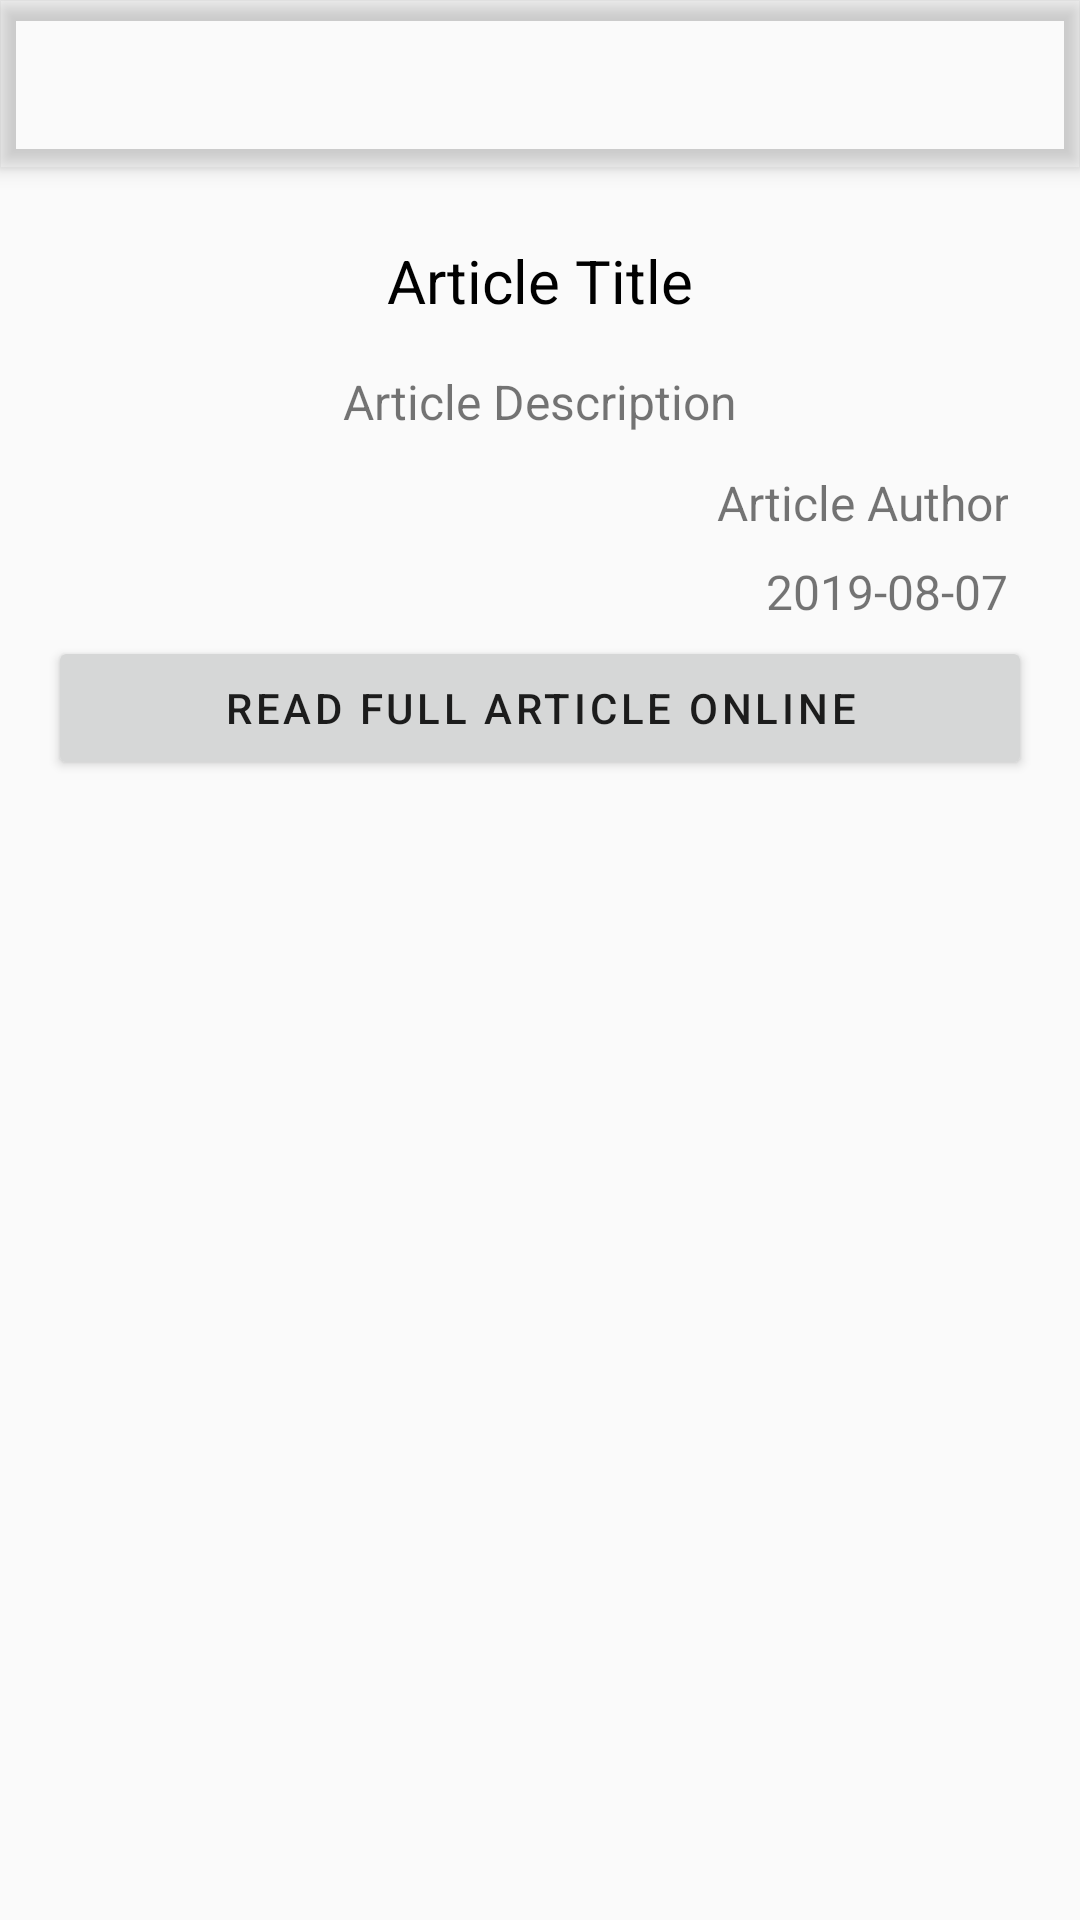

Produce the Android XML layout that renders to this screen, including the resource entries it uses.
<!-- AndroidManifest.xml: application theme AppTheme -->
<!-- res/layout/fragment_article.xml -->
<?xml version="1.0" encoding="utf-8"?>
<androidx.coordinatorlayout.widget.CoordinatorLayout xmlns:android="http://schemas.android.com/apk/res/android"
    xmlns:app="http://schemas.android.com/apk/res-auto"
    android:layout_width="match_parent"
    android:layout_height="match_parent"
    android:fitsSystemWindows="true"
    android:orientation="vertical">

    <com.google.android.material.appbar.AppBarLayout
        android:layout_width="match_parent"
        android:layout_height="wrap_content"
        android:theme="@style/ThemeOverlay.AppCompat.Dark.ActionBar"
        android:background="@null"
        android:fitsSystemWindows="true">

        <com.google.android.material.appbar.CollapsingToolbarLayout
            android:id="@+id/collapsingToolbar"
            android:layout_width="match_parent"
            android:layout_height="wrap_content"
            android:fitsSystemWindows="true"
            app:contentScrim="?attr/colorPrimary"
            app:expandedTitleMarginStart="48dp"
            app:expandedTitleMarginEnd="64dp"
            app:expandedTitleTextAppearance="@style/HiddenToolbarTitle"
            app:expandedTitleGravity="top"
            app:layout_scrollFlags="scroll|exitUntilCollapsed"
            app:toolbarId="@+id/toolbar">

            <ImageView
                android:id="@+id/headerImageView"
                android:layout_width="match_parent"
                android:layout_height="wrap_content"
                android:contentDescription="@string/content_description_article"
                android:fitsSystemWindows="true"
                android:scaleType="centerCrop"
                android:adjustViewBounds="true"
                android:src="@drawable/ic_image"
                app:layout_collapseMode="parallax" />

            <androidx.appcompat.widget.Toolbar
                android:id="@+id/toolbar"
                android:layout_width="match_parent"
                android:layout_height="?attr/actionBarSize"
                app:layout_collapseMode="pin"
                app:title="@string/toolbar_title_news_list"
                android:theme="@style/ThemeOverlay.AppCompat.Dark.ActionBar" />

        </com.google.android.material.appbar.CollapsingToolbarLayout>

    </com.google.android.material.appbar.AppBarLayout>

    <include layout="@layout/article_details" />

</androidx.coordinatorlayout.widget.CoordinatorLayout>
<!-- res/layout/article_details.xml (included above) -->
<?xml version="1.0" encoding="utf-8"?>
<androidx.core.widget.NestedScrollView xmlns:android="http://schemas.android.com/apk/res/android"
    xmlns:app="http://schemas.android.com/apk/res-auto"
    xmlns:tools="http://schemas.android.com/tools"
    android:layout_width="match_parent"
    android:layout_height="match_parent"
    app:layout_behavior="@string/appbar_scrolling_view_behavior">

    <LinearLayout
        android:layout_width="match_parent"
        android:layout_height="wrap_content"
        android:orientation="vertical"
        android:padding="16dp">

        <TextView
            android:id="@+id/titleTextView"
            android:layout_width="match_parent"
            android:layout_height="wrap_content"
            android:gravity="center"
            android:padding="8dp"
            android:textSize="20sp"
            android:textColor="@android:color/black"
            tools:text="Article Title" />

        <TextView
            android:id="@+id/descriptionTextView"
            android:layout_width="match_parent"
            android:layout_height="wrap_content"
            android:gravity="center"
            android:padding="8dp"
            android:textSize="16sp"
            tools:text="Article Description" />

        <TextView
            android:id="@+id/authorTextView"
            android:layout_width="match_parent"
            android:layout_height="wrap_content"
            android:gravity="end"
            android:paddingTop="4dp"
            android:paddingBottom="4dp"
            android:paddingStart="8dp"
            android:paddingEnd="8dp"
            android:textSize="16sp"
            tools:text="Article Author" />

        <TextView
            android:id="@+id/dateTextView"
            android:layout_width="match_parent"
            android:layout_height="wrap_content"
            android:gravity="end"
            android:paddingTop="4dp"
            android:paddingBottom="4dp"
            android:paddingStart="8dp"
            android:paddingEnd="8dp"
            android:textSize="16sp"
            tools:text="2019-08-07" />

        <Button
            android:id="@+id/linkButton"
            style="@style/TextAppearance.MaterialComponents.Button"
            android:layout_width="match_parent"
            android:layout_height="wrap_content"
            android:padding="8dp"
            android:text="@string/button_link_to_full_article" />

    </LinearLayout>

</androidx.core.widget.NestedScrollView>
<!-- resources referenced by this layout -->
<resources>
  <string name="button_link_to_full_article">Read Full Article Online</string>
  <string name="content_description_article">Article Image</string>
  <string name="toolbar_title_news_list">OnBoardingApp</string>
  <style name="HiddenToolbarTitle" parent="@android:style/TextAppearance.Medium">
          <item name="android:textColor">@android:color/transparent</item>
      </style>
  <style name="AppTheme" parent="Theme.AppCompat.Light.NoActionBar">
          
          <item name="colorPrimary">@color/colorPrimary</item>
          <item name="colorPrimaryDark">@color/colorPrimaryDark</item>
          <item name="colorAccent">@color/colorAccent</item>
      </style>
  <color name="colorPrimary">#1E5F7F</color>
  <color name="colorPrimaryDark">#133E51</color>
  <color name="colorAccent">#29A2DB</color>
</resources>
